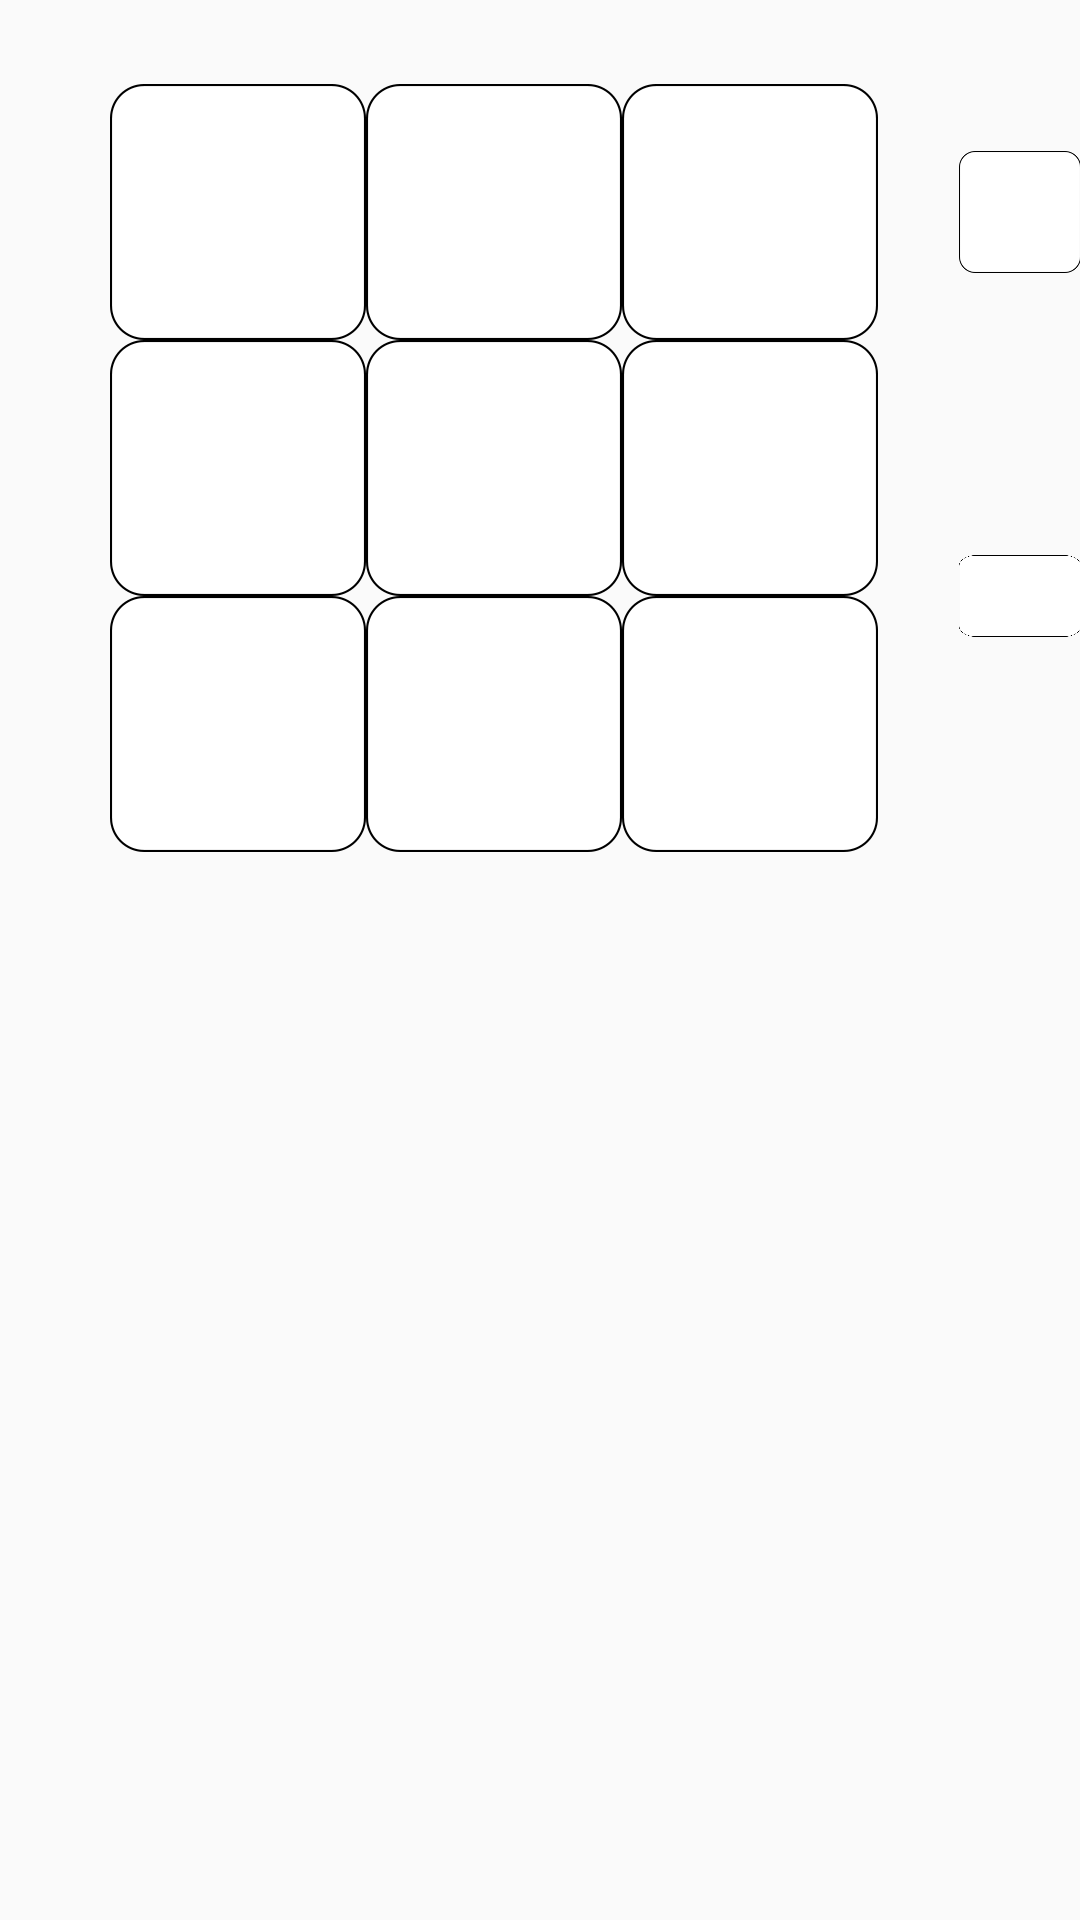

This screen was rendered from an Android layout file. Write that file and the resources it references.
<!-- AndroidManifest.xml: application theme AppTheme -->
<!-- res/layout/activity_evolve.xml -->
<?xml version="1.0" encoding="utf-8"?>
<RelativeLayout xmlns:android="http://schemas.android.com/apk/res/android"
    xmlns:tools="http://schemas.android.com/tools"
    android:layout_width="match_parent"
    android:layout_height="match_parent"
    android:paddingBottom="@dimen/activity_vertical_margin"
    android:paddingLeft="@dimen/activity_horizontal_margin"
    android:paddingRight="@dimen/activity_horizontal_margin"
    android:paddingTop="@dimen/activity_vertical_margin"
    android:id = "@+id/rl"
    tools:context="com.example.eric.magus.Evolve">

    <ImageView
        android:layout_width="wrap_content"
        android:layout_height="wrap_content"
        android:id="@+id/imageView"
        android:layout_marginStart="37dp"
        android:layout_marginTop="28dp"
        android:src="@drawable/whitebox"
        android:layout_alignParentTop="true"
        android:layout_alignParentStart="true" />

    <ImageView
        android:layout_width="wrap_content"
        android:layout_height="wrap_content"
        android:id="@+id/slot1"
        android:onClick="Clicked"
        android:layout_marginStart="37dp"
        android:layout_marginTop="28dp"
        android:layout_alignParentTop="true"
        android:layout_alignParentStart="true" />

    <ImageView
        android:layout_width="wrap_content"
        android:layout_height="wrap_content"
        android:id="@+id/imageView2"
        android:src="@drawable/whitebox"
        android:layout_alignTop="@+id/imageView"
        android:layout_toEndOf="@+id/imageView" />

    <ImageView
        android:layout_width="wrap_content"
        android:layout_height="wrap_content"
        android:id="@+id/slot2"
        android:onClick="Clicked"
        android:layout_alignTop="@+id/imageView"
        android:layout_toEndOf="@+id/imageView" />

    <ImageView
        android:layout_width="wrap_content"
        android:layout_height="wrap_content"
        android:id="@+id/imageView3"
        android:src="@drawable/whitebox"
        android:layout_above="@+id/imageView6"
        android:layout_toEndOf="@+id/imageView2" />

    <ImageView
        android:layout_width="wrap_content"
        android:layout_height="wrap_content"
        android:id="@+id/slot3"
        android:onClick="Clicked"
        android:layout_above="@+id/imageView6"
        android:layout_toEndOf="@+id/imageView2" />

    <ImageView
        android:layout_width="wrap_content"
        android:layout_height="wrap_content"
        android:id="@+id/imageView4"
        android:src="@drawable/whitebox"
        android:layout_marginStart="27dp"
        android:layout_alignTop="@+id/imageView3"
        android:layout_toEndOf="@+id/imageView3" />

    <ImageView
        android:layout_width="wrap_content"
        android:layout_height="wrap_content"
        android:id="@+id/evoslot1"
        android:layout_marginStart="27dp"
        android:layout_alignTop="@+id/imageView3"
        android:layout_toEndOf="@+id/imageView3" />

    <ImageView
        android:layout_width="wrap_content"
        android:layout_height="wrap_content"
        android:id="@+id/imageView5"
        android:src="@drawable/whitebox"
        android:layout_below="@+id/imageView6"
        android:layout_toEndOf="@+id/imageView6" />

    <ImageView
        android:layout_width="wrap_content"
        android:layout_height="wrap_content"
        android:id="@+id/slot8"
        android:onClick="Clicked"
        android:layout_below="@+id/imageView6"
        android:layout_toEndOf="@+id/imageView6" />

    <ImageView
        android:layout_width="wrap_content"
        android:layout_height="wrap_content"
        android:id="@+id/imageView6"
        android:src="@drawable/whitebox"
        android:layout_below="@+id/imageView"
        android:layout_alignStart="@+id/imageView" />

    <ImageView
        android:layout_width="wrap_content"
        android:layout_height="wrap_content"
        android:id="@+id/slot4"
        android:onClick="Clicked"
        android:layout_below="@+id/imageView"
        android:layout_alignStart="@+id/imageView" />

    <ImageView
        android:layout_width="wrap_content"
        android:layout_height="wrap_content"
        android:id="@+id/imageView7"
        android:src="@drawable/whitebox"
        android:layout_alignTop="@+id/imageView6"
        android:layout_alignStart="@+id/imageView2" />

    <ImageView
        android:layout_width="wrap_content"
        android:layout_height="wrap_content"
        android:id="@+id/slot5"
        android:onClick="Clicked"
        android:layout_alignTop="@+id/imageView6"
        android:layout_alignStart="@+id/imageView2" />

    <ImageView
        android:layout_width="wrap_content"
        android:layout_height="wrap_content"
        android:id="@+id/imageView8"
        android:src="@drawable/whitebox"
        android:layout_alignTop="@+id/imageView7"
        android:layout_alignStart="@+id/imageView3" />


    <ImageView
        android:layout_width="wrap_content"
        android:layout_height="wrap_content"
        android:id="@+id/slot6"
        android:onClick="Clicked"
        android:layout_alignTop="@+id/imageView7"
        android:layout_alignStart="@+id/imageView3" />

    <ImageView
        android:layout_width="wrap_content"
        android:layout_height="wrap_content"
        android:id="@+id/imageView9"
        android:src="@drawable/whitebox"
        android:layout_below="@+id/imageView8"
        android:layout_toEndOf="@+id/imageView5" />

    <ImageView
        android:layout_width="wrap_content"
        android:layout_height="wrap_content"
        android:id="@+id/slot9"
        android:onClick="Clicked"
        android:layout_below="@+id/imageView8"
        android:layout_toEndOf="@+id/imageView5" />

    <ImageView
        android:layout_width="wrap_content"
        android:layout_height="wrap_content"
        android:id="@+id/imageView10"
        android:src="@drawable/whitebox"
        android:layout_below="@+id/imageView6"
        android:layout_toStartOf="@+id/imageView7" />

    <ImageView
        android:layout_width="wrap_content"
        android:layout_height="wrap_content"
        android:id="@+id/slot7"
        android:onClick="Clicked"
        android:layout_below="@+id/imageView6"
        android:layout_toStartOf="@+id/imageView7" />

    <ImageView
        android:layout_width="wrap_content"
        android:layout_height="wrap_content"
        android:id="@+id/imageView11"
        android:src="@drawable/whitebox"
        android:layout_marginStart="108dp"
        android:layout_alignTop="@+id/imageView4"
        android:layout_toEndOf="@+id/imageView4" />

    <ImageView
        android:layout_width="wrap_content"
        android:layout_height="wrap_content"
        android:id="@+id/evoslot2"
        android:layout_marginStart="108dp"
        android:layout_alignTop="@+id/imageView4"
        android:layout_toEndOf="@+id/imageView4" />

    <ImageView
        android:layout_width="wrap_content"
        android:layout_height="wrap_content"
        android:id="@+id/imageView12"
        android:src="@drawable/evolvearrow"
        android:layout_alignTop="@+id/imageView4"
        android:layout_toEndOf="@+id/imageView4"
        android:layout_gravity="center" />

    <ImageView
        android:layout_width="wrap_content"
        android:layout_height="wrap_content"
        android:id="@+id/imageView13"
        android:layout_below="@+id/imageView4"
        android:layout_alignStart="@+id/imageView4"
        android:src="@drawable/bigwhitebox" />

    <ImageView
        android:layout_width="wrap_content"
        android:layout_height="wrap_content"
        android:id="@+id/evoslot"
        android:layout_below="@+id/imageView4"
        android:layout_alignStart="@+id/imageView4"
        android:src="@drawable/bigwhitebox" />

    <TextView
        android:layout_width="wrap_content"
        android:layout_height="wrap_content"
        android:layout_centerInParent="true"
        android:gravity="center"
        android:textSize="25sp"
        android:id="@+id/evoslot3"
        android:layout_below="@+id/imageView4"
        android:layout_alignStart="@+id/imageView4" />


</RelativeLayout>
<!-- resources referenced by this layout -->
<resources>
  <!-- drawable bigwhitebox: png bitmap (drawable-nodpi, 10065 bytes) -->
  <!-- drawable evolvearrow: png bitmap (drawable-nodpi, 15033 bytes) -->
  <!-- drawable whitebox: png bitmap (drawable-nodpi, 5777 bytes) -->
  <style name="AppTheme" parent="Theme.AppCompat.Light.DarkActionBar">
          
          <item name="colorPrimary">@color/colorPrimary</item>
          <item name="colorPrimaryDark">@color/colorPrimaryDark</item>
          <item name="colorAccent">@color/colorAccent</item>
      </style>
  <!-- not gathered from this repository: default colours our renderer supplied (Android Studio template values) -->
  <color name="colorPrimary">#FF6200EE</color>
  <color name="colorPrimaryDark">#FF3700B3</color>
  <color name="colorAccent">#FF03DAC5</color>
</resources>
